Labelled photos from "dataset-resize", an image-classification folder in C242-PS525/Capstone_Project_ML. The possible labels are: apple, avocado, banana, durian, guava, kiwi, langsat, mango, melon, orange, papaya, pineapple, rambutan, salak, water guava, watermelon.

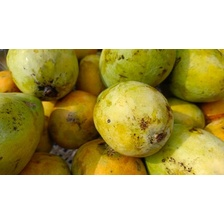
Label: mango

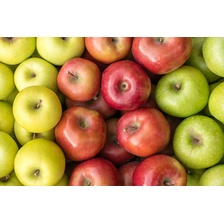
Label: apple

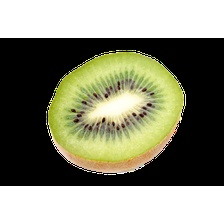
Label: kiwi

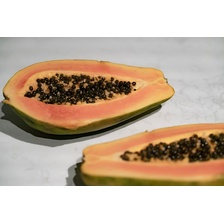
Label: papaya

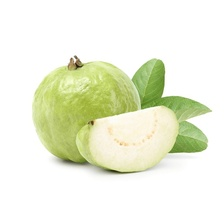
Label: guava

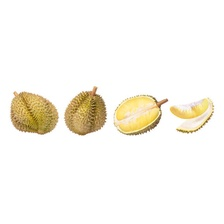
Label: durian
